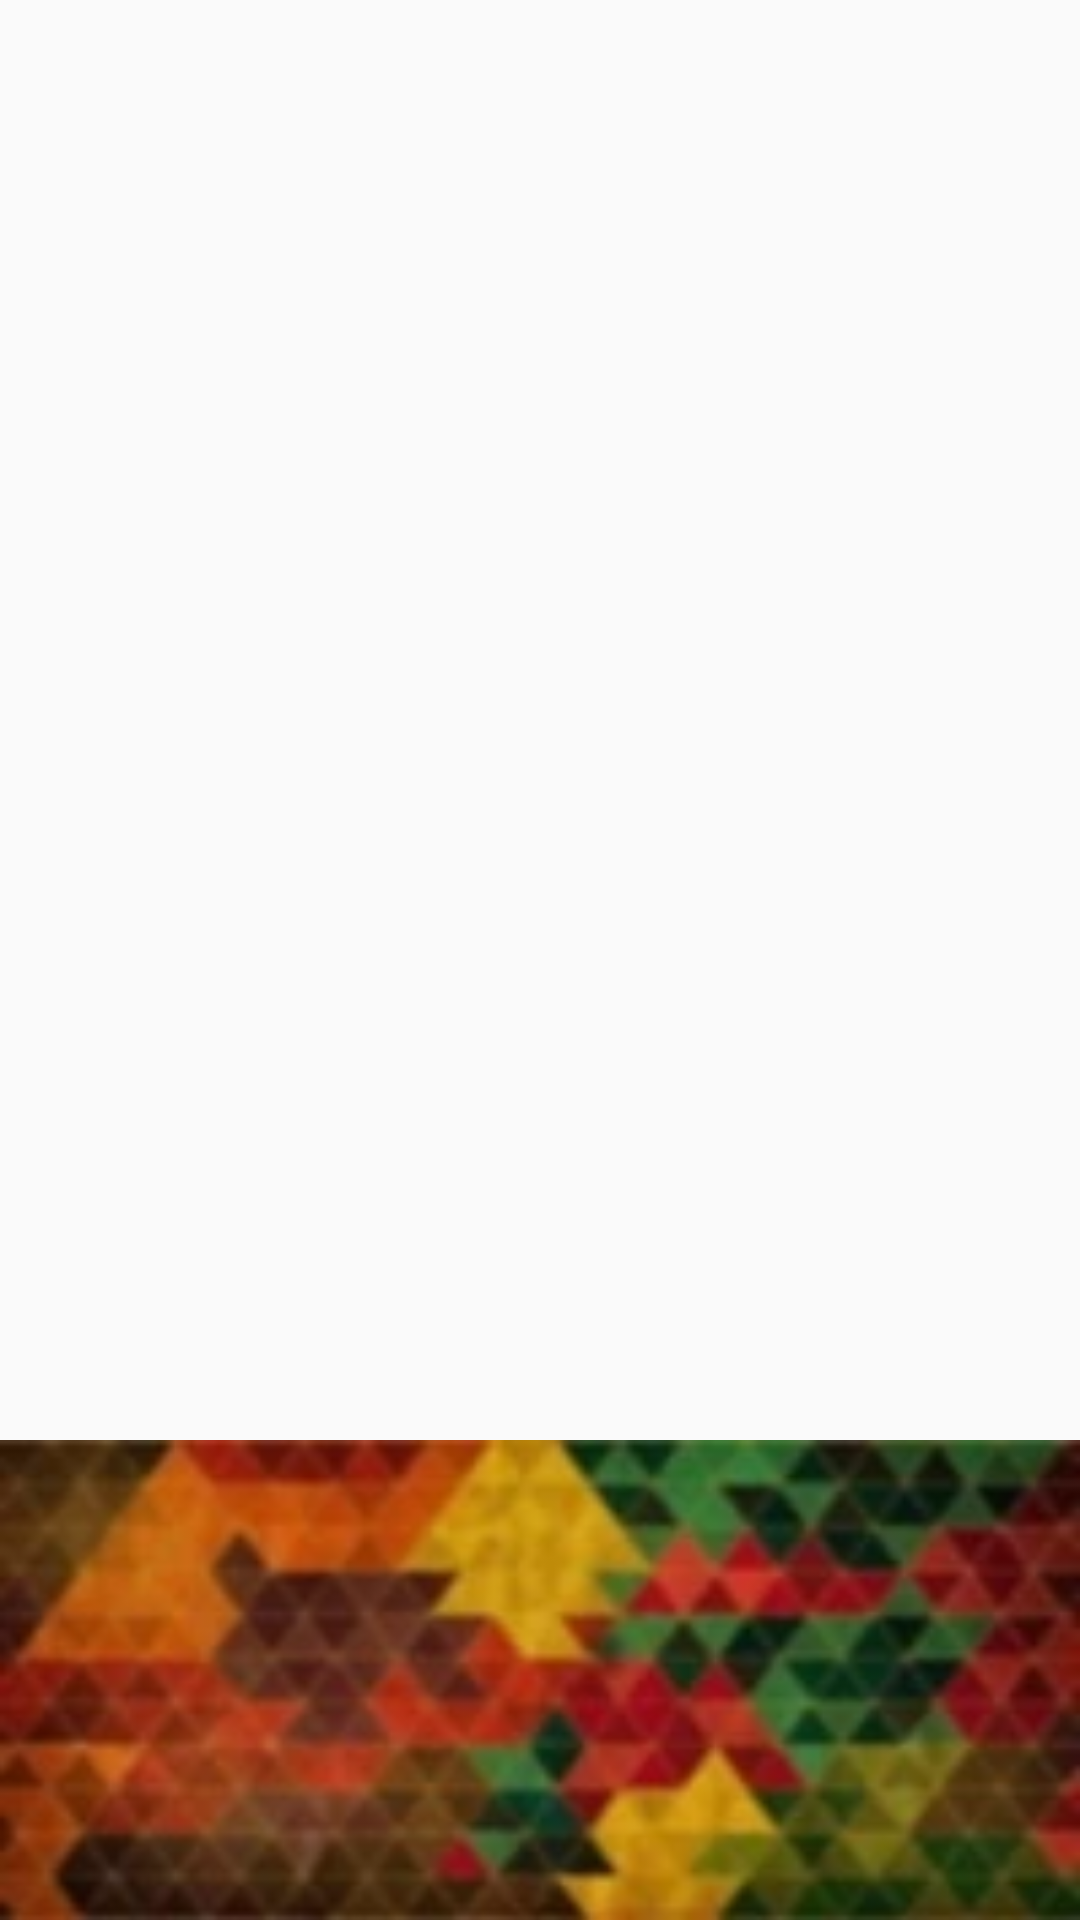

Write the Android layout XML for this screen, with the resource values it uses.
<!-- AndroidManifest.xml: application theme AppTheme.NoActionBar -->
<!-- res/layout/nav_header_main.xml -->
<?xml version="1.0" encoding="utf-8"?>
<LinearLayout xmlns:android="http://schemas.android.com/apk/res/android"
    xmlns:app="http://schemas.android.com/apk/res-auto"
    android:layout_width="match_parent"
    android:layout_height="wrap_content"
    android:gravity="bottom"
    android:orientation="vertical"
    android:theme="@style/ThemeOverlay.AppCompat.Dark">

    <ImageView
        android:scaleType="fitXY"
        android:src="@drawable/wp_head_img"
        android:id="@+id/imageView"
        android:layout_width="match_parent"
        android:layout_height="160dp"
         />

</LinearLayout>
<!-- resources referenced by this layout -->
<resources>
  <!-- drawable wp_head_img: webp bitmap (drawable, 6450 bytes) -->
  <style name="AppTheme.NoActionBar">
          <item name="windowActionBar">false</item>
          <item name="windowNoTitle">true</item>
      </style>
</resources>
